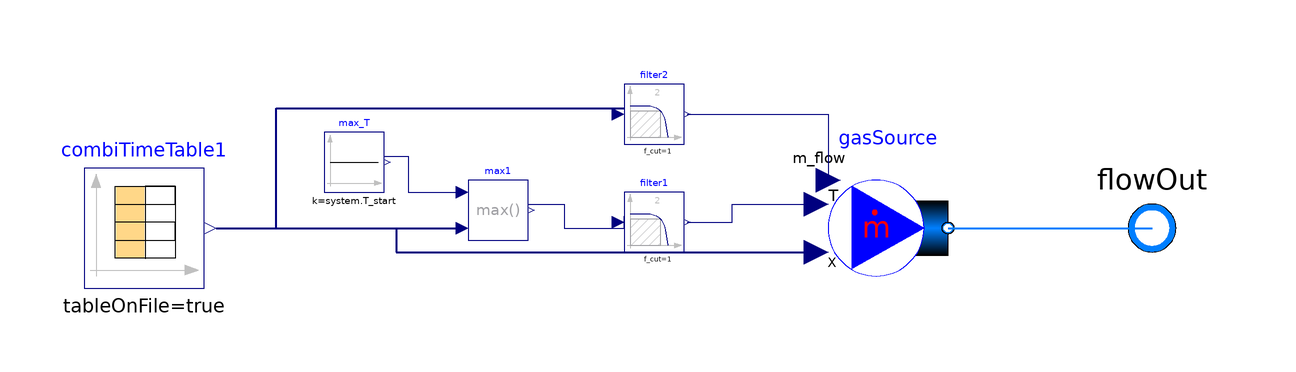

This picture is the connection diagram that the Modelica source below describes through its graphical annotations.

model combitable_startupGT "Упрощенная модель пуска ГТУ"
  extends TPPSim.Gas_turbine.BaseClases.Icons.IconGTstartUp;
  replaceable package Medium = TPPSim.Media.ExhaustGas constrainedby Modelica.Media.Interfaces.PartialMedium;
  outer Modelica.Fluid.System system;
  parameter String fileName="NoName" "File where matrix is stored"
    annotation (Dialog(
      group="Table data definition",
      enable=tableOnFile,
      loadSelector(filter="Text files (*.txt);;MATLAB MAT-files (*.mat)",
          caption="Open file in which table is present")));
  Modelica.Blocks.Sources.CombiTimeTable combiTimeTable1( columns = {2, 3, 4, 5, 6, 7, 8, 9, 10},fileName = fileName, tableName = "tabl", tableOnFile = true) annotation(
    Placement(visible = true, transformation(origin = {-70, 0}, extent = {{-10, -10}, {10, 10}}, rotation = 0)));
  //Состав выхлопных газов
  Modelica.Fluid.Sources.MassFlowSource_T gasSource(redeclare package Medium = Medium, nPorts = 1, use_T_in = true, use_X_in = true, use_m_flow_in = true) annotation(
    Placement(visible = true, transformation(origin = {54, 0}, extent = {{-10, -10}, {10, 10}}, rotation = 0)));
  Modelica.Blocks.Continuous.Filter filter1(f_cut = 1) annotation(
    Placement(visible = true, transformation(origin = {15, 1}, extent = {{-5, -5}, {5, 5}}, rotation = 0)));
  Modelica.Blocks.Continuous.Filter filter2(f_cut = 1) annotation(
    Placement(visible = true, transformation(origin = {15, 19}, extent = {{-5, -5}, {5, 5}}, rotation = 0)));
  Modelica.Fluid.Interfaces.FluidPort_b flowOut(redeclare package Medium = Medium) annotation(
    Placement(visible = true, transformation(origin = {98, 0}, extent = {{-10, -10}, {10, 10}}, rotation = 0), iconTransformation(origin = {100, 0}, extent = {{-10, -10}, {10, 10}}, rotation = 0)));
  Modelica.Blocks.Math.Max max1 annotation(
    Placement(visible = true, transformation(origin = {-11, 3}, extent = {{-5, -5}, {5, 5}}, rotation = 0)));
  Modelica.Blocks.Sources.Constant max_T(k = system.T_start)  annotation(
    Placement(visible = true, transformation(origin = {-35, 11}, extent = {{-5, -5}, {5, 5}}, rotation = 0)));
equation
  connect(max_T.y, max1.u1) annotation(
    Line(points = {{-30, 12}, {-26, 12}, {-26, 6}, {-18, 6}, {-18, 6}}, color = {0, 0, 127}));
  connect(max1.y, filter1.u) annotation(
    Line(points = {{-6, 4}, {0, 4}, {0, 0}, {10, 0}, {10, 2}}, color = {0, 0, 127}));
  connect(combiTimeTable1.y[2], max1.u2) annotation(
    Line(points = {{-58, 0}, {-18, 0}, {-18, 0}, {-18, 0}}, color = {0, 0, 127}, thickness = 0.5));
  connect(combiTimeTable1.y[3:8], gasSource.X_in) annotation(
    Line(points = {{-58, 0}, {-28, 0}, {-28, -4}, {42, -4}, {42, -4}}, color = {0, 0, 127}, thickness = 0.5));
  connect(combiTimeTable1.y[1], filter2.u) annotation(
    Line(points = {{-58, 0}, {-48, 0}, {-48, 20}, {10, 20}, {10, 20}}, color = {0, 0, 127}, thickness = 0.5));
  connect(filter2.y, gasSource.m_flow_in) annotation(
    Line(points = {{20.5, 19}, {44, 19}, {44, 8}}, color = {0, 0, 127}));
  connect(filter1.y, gasSource.T_in) annotation(
    Line(points = {{20.5, 1}, {28, 1}, {28, 4}, {42, 4}}, color = {0, 0, 127}));
  connect(gasSource.ports[1], flowOut) annotation(
    Line(points = {{64, 0}, {98, 0}, {98, 0}, {98, 0}}, color = {0, 127, 255}, thickness = 0.5));
  annotation(
    Documentation(info = "<html><head></head><body>Модель построена на основе расчетных данных по пуску SGT5-4000F.</body></html>", revisions = "<html><head></head><body>
    <ul>
      <li><i>July 07, 2017</i>
   by Artyom Shabunin:<br></li>
</ul></body></html>"));
end combitable_startupGT;